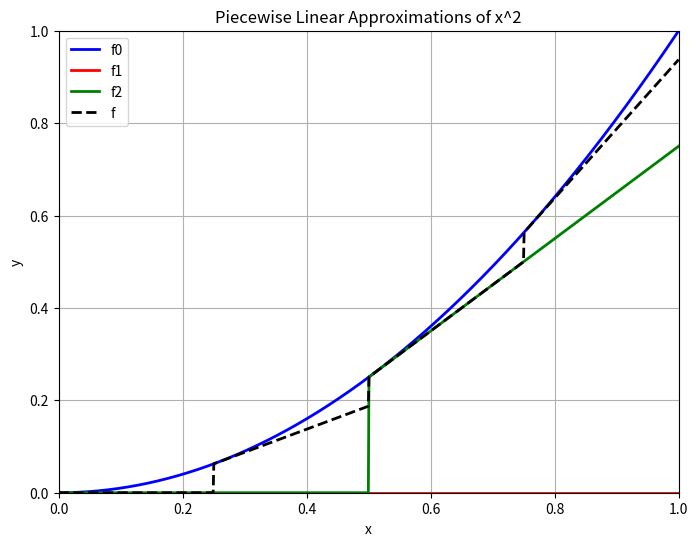

Reproduce this figure in Python.
import numpy as np
import matplotlib.pyplot as plt

def piecewise_linear(x, n):
    breakpoints = np.linspace(0, 1, n+1)
    y = np.zeros_like(x)
    for i in range(n):
        mask = (x >= breakpoints[i]) & (x <= breakpoints[i+1])
        x_i = (x[mask] - breakpoints[i]) / (breakpoints[i+1] - breakpoints[i])
        y[mask] = breakpoints[i]**2 + 2*breakpoints[i]*(breakpoints[i+1] - breakpoints[i])*x_i
    return y

x = np.linspace(0, 1, 1000)

plt.figure(figsize=(8, 6))
plt.plot(x, x**2, 'b-', linewidth=2, label='f0')
plt.plot(x, piecewise_linear(x, 1), 'r-', linewidth=2, label='f1')
plt.plot(x, piecewise_linear(x, 2), 'g-', linewidth=2, label='f2')
plt.plot(x, piecewise_linear(x, 4), 'k--', linewidth=2, label='f')

plt.xlim(0, 1)
plt.ylim(0, 1)
plt.xlabel('x')
plt.ylabel('y')
plt.title('Piecewise Linear Approximations of x^2')
plt.legend()
plt.grid(True)
plt.show()